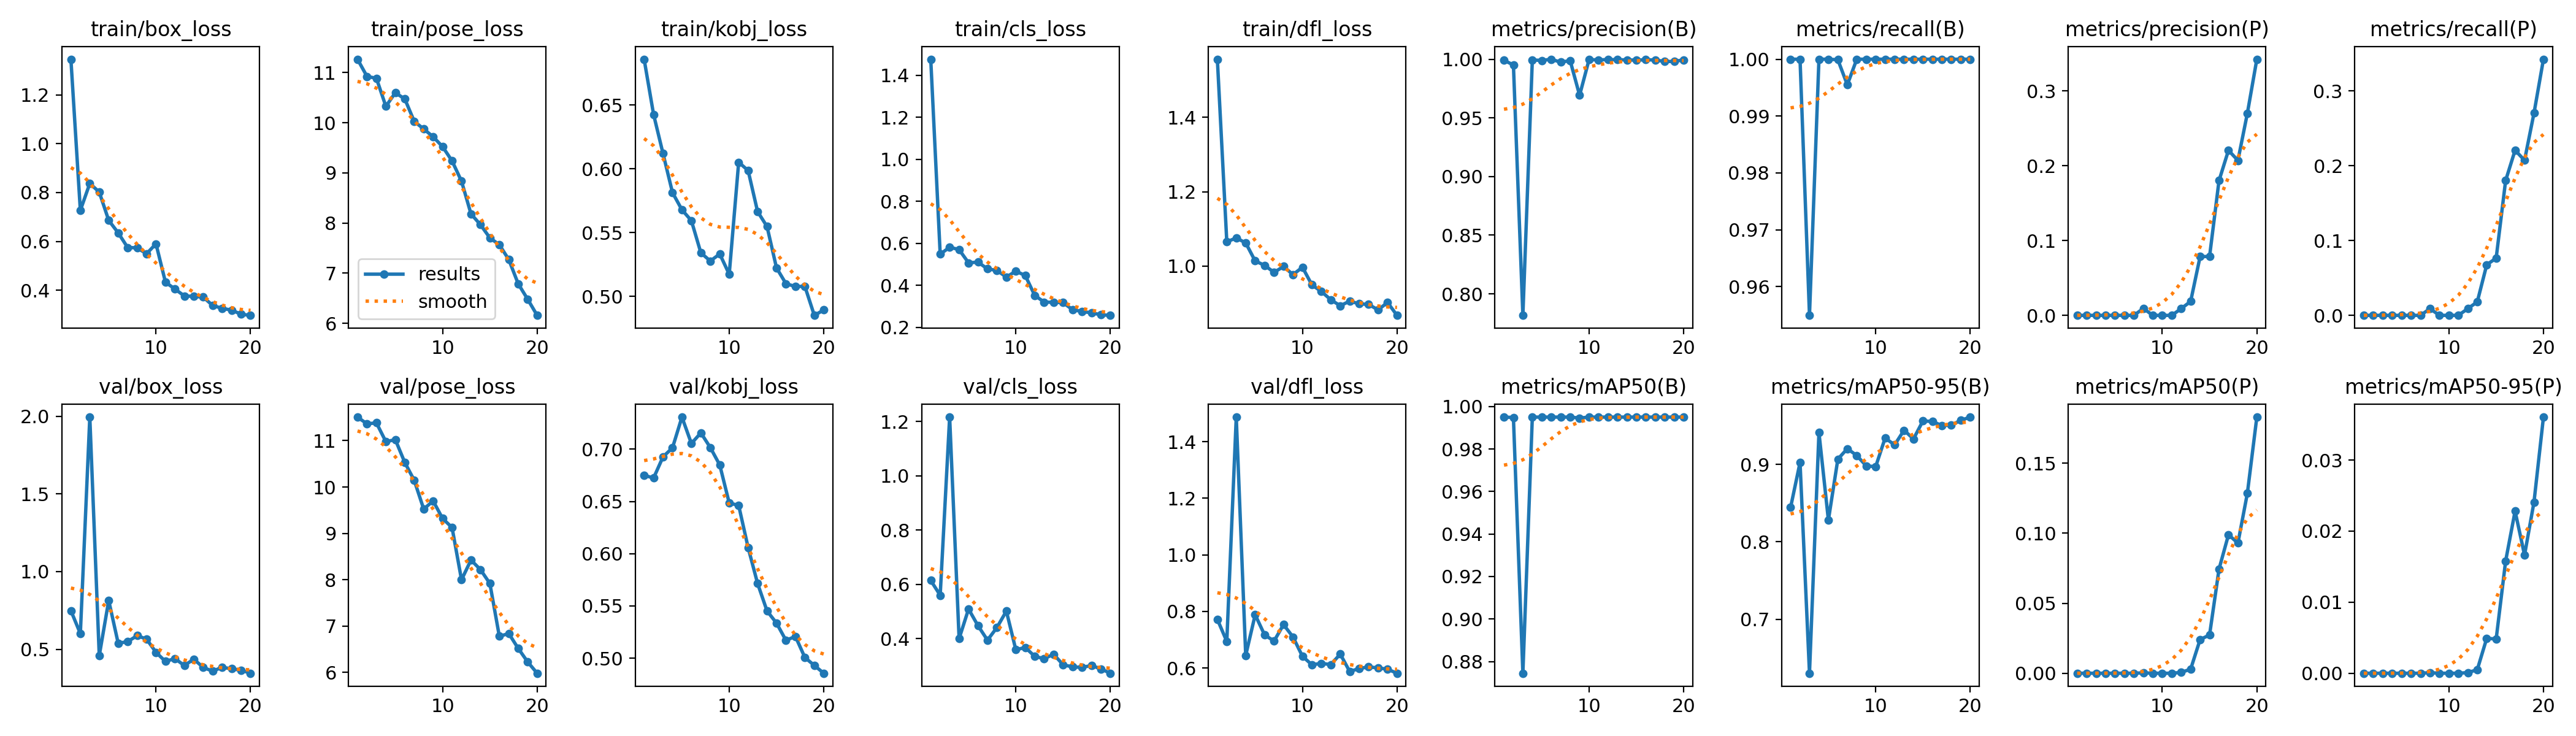

Values plotted in this chart, from the file beside it:
epoch, train/box_loss, train/pose_loss, train/kobj_loss, train/cls_loss, train/dfl_loss, metrics/precision(B), metrics/recall(B), metrics/mAP50(B), metrics/mAP50-95(B), metrics/precision(P), metrics/recall(P), metrics/mAP50(P), metrics/mAP50-95(P), val/box_loss, val/pose_loss, val/kobj_loss, val/cls_loss, val/dfl_loss, lr/pg0, lr/pg1, lr/pg2
1, 1.346, 11.27, 0.6859, 1.477, 1.556, 0.999, 1, 0.995, 0.8443, 0, 0, 0, 0, 0.749, 11.51, 0.6751, 0.6143, 0.7719, 0.0006548, 0.0006548, 0.0006548
2, 0.7271, 10.93, 0.6426, 0.5481, 1.065, 0.9951, 1, 0.9948, 0.9024, 0, 0, 0, 0, 0.601, 11.36, 0.6724, 0.5598, 0.6936, 0.001256, 0.001256, 0.001256
3, 0.8374, 10.89, 0.6119, 0.5817, 1.076, 0.7816, 0.9549, 0.8745, 0.6305, 0, 0, 0, 0, 1.994, 11.38, 0.6927, 1.217, 1.487, 0.001791, 0.001791, 0.001791
4, 0.8019, 10.33, 0.5814, 0.5699, 1.062, 0.9994, 1, 0.995, 0.9411, 0, 0, 0, 0, 0.4588, 10.98, 0.7013, 0.3997, 0.6443, 0.001703, 0.001703, 0.001703
5, 0.6861, 10.6, 0.5679, 0.5069, 1.014, 0.9989, 1, 0.995, 0.8281, 0, 0, 0, 0, 0.8145, 11.02, 0.7307, 0.5089, 0.788, 0.001703, 0.001703, 0.001703
6, 0.6352, 10.47, 0.5594, 0.5107, 1.002, 1, 0.9999, 0.995, 0.9067, 0, 0, 0, 0, 0.5394, 10.53, 0.7054, 0.4474, 0.7165, 0.001604, 0.001604, 0.001604
7, 0.5752, 10.03, 0.5342, 0.478, 0.9831, 0.9974, 0.9955, 0.995, 0.9203, 0, 0, 0, 0, 0.5493, 10.14, 0.7156, 0.3942, 0.6953, 0.001505, 0.001505, 0.001505
8, 0.5737, 9.876, 0.5277, 0.471, 0.9991, 0.9988, 1, 0.995, 0.9114, 0.0093, 0.00901, 0.00026, 8e-05, 0.5878, 9.524, 0.7016, 0.4407, 0.7532, 0.001406, 0.001406, 0.001406
9, 0.5495, 9.72, 0.5333, 0.4392, 0.9771, 0.9692, 1, 0.9946, 0.898, 0, 0, 0, 0, 0.5661, 9.698, 0.6849, 0.5013, 0.7095, 0.001307, 0.001307, 0.001307
10, 0.5902, 9.522, 0.5174, 0.4674, 0.997, 0.9997, 1, 0.995, 0.897, 0, 0, 0, 0, 0.4808, 9.32, 0.6485, 0.3586, 0.6411, 0.001208, 0.001208, 0.001208
11, 0.4333, 9.238, 0.6051, 0.4465, 0.9496, 0.9994, 1, 0.995, 0.934, 0, 0, 0, 0, 0.422, 9.126, 0.6462, 0.3674, 0.6113, 0.001109, 0.001109, 0.001109
12, 0.4052, 8.834, 0.5987, 0.3518, 0.9319, 0.9997, 1, 0.995, 0.9251, 0.00901, 0.00901, 0.0006, 9e-05, 0.4408, 7.997, 0.6058, 0.3342, 0.6162, 0.00101, 0.00101, 0.00101
13, 0.3768, 8.183, 0.5665, 0.3201, 0.9097, 0.9996, 1, 0.995, 0.944, 0.01865, 0.01802, 0.00293, 0.0005, 0.3957, 8.424, 0.5715, 0.3261, 0.6119, 0.000911, 0.000911, 0.000911
14, 0.375, 7.966, 0.5548, 0.3189, 0.8934, 0.9994, 1, 0.995, 0.9328, 0.07855, 0.06757, 0.02407, 0.00491, 0.437, 8.218, 0.5452, 0.3421, 0.6491, 0.000812, 0.000812, 0.000812
15, 0.372, 7.703, 0.5224, 0.3176, 0.9061, 0.9992, 1, 0.995, 0.9561, 0.07869, 0.07658, 0.02733, 0.00482, 0.3829, 7.918, 0.5336, 0.3033, 0.5872, 0.000713, 0.000713, 0.000713
16, 0.3376, 7.567, 0.51, 0.2838, 0.8987, 0.9995, 1, 0.995, 0.9553, 0.1801, 0.1802, 0.07437, 0.01579, 0.3597, 6.779, 0.5171, 0.2955, 0.598, 0.000614, 0.000614, 0.000614
17, 0.326, 7.27, 0.5077, 0.2752, 0.8971, 0.9993, 1, 0.995, 0.9502, 0.2206, 0.2207, 0.09892, 0.02282, 0.3846, 6.838, 0.5209, 0.2938, 0.6037, 0.000515, 0.000515, 0.000515
18, 0.3188, 6.786, 0.5079, 0.269, 0.8824, 0.998, 1, 0.995, 0.9506, 0.207, 0.2072, 0.09297, 0.01663, 0.3745, 6.516, 0.5007, 0.3006, 0.6001, 0.000416, 0.000416, 0.000416
19, 0.3019, 6.479, 0.4851, 0.2596, 0.9025, 0.9981, 1, 0.995, 0.9568, 0.2701, 0.2703, 0.1286, 0.02409, 0.366, 6.225, 0.4931, 0.288, 0.5955, 0.000317, 0.000317, 0.000317
20, 0.2973, 6.158, 0.4894, 0.2568, 0.8677, 0.9994, 1, 0.995, 0.961, 0.3423, 0.3423, 0.183, 0.03605, 0.3462, 5.981, 0.4856, 0.2722, 0.5812, 0.000218, 0.000218, 0.000218
